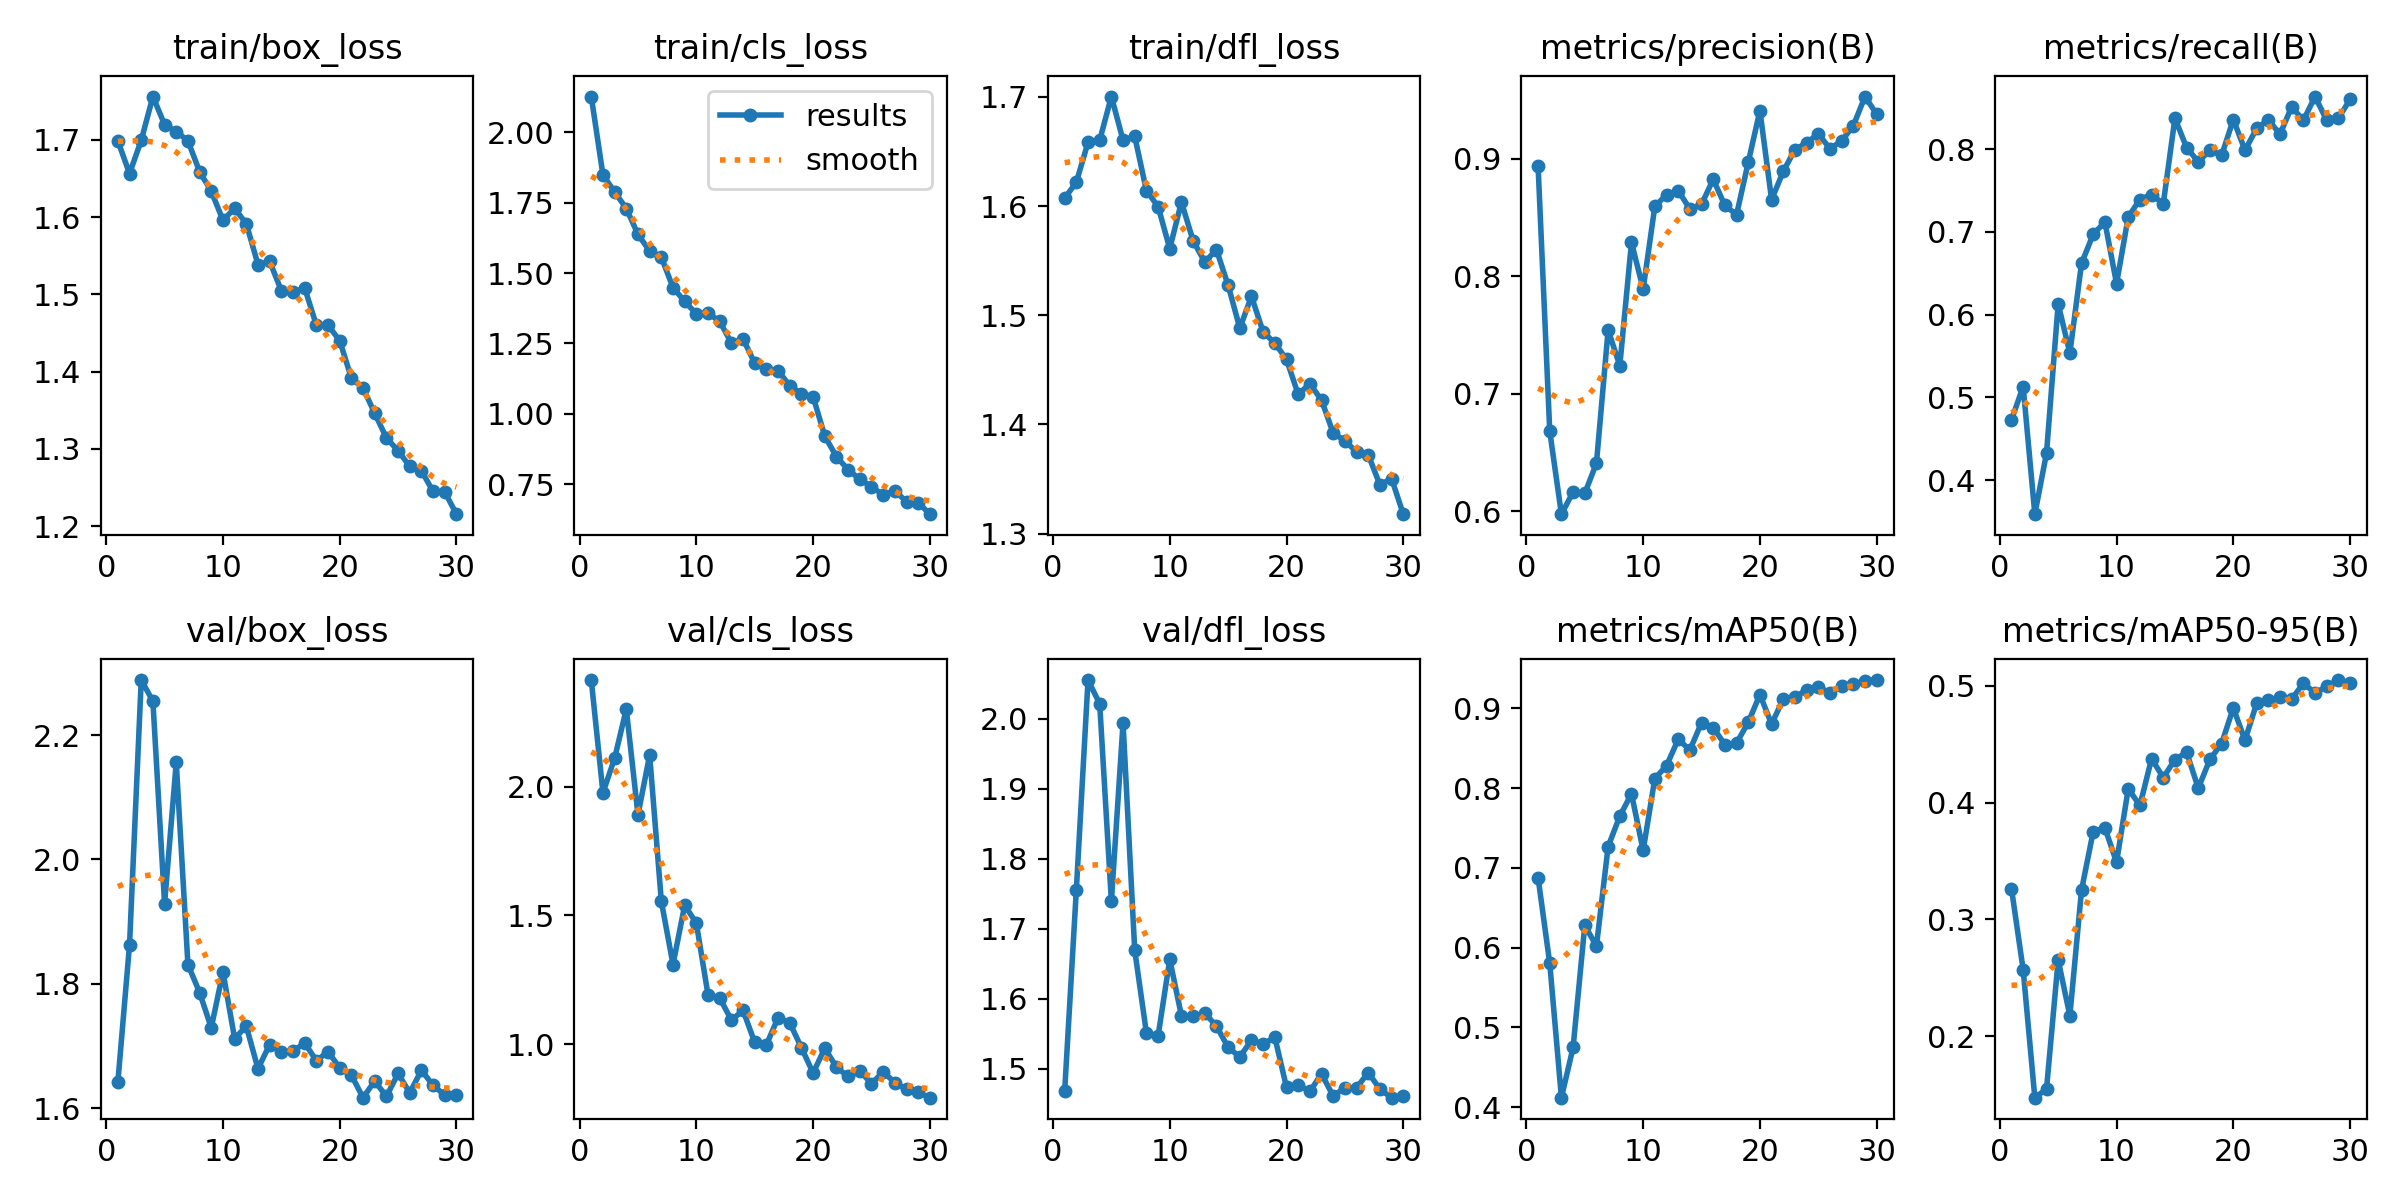

The table this chart was drawn from, first rows:
epoch, train/box_loss, train/cls_loss, train/dfl_loss, metrics/precision(B), metrics/recall(B), metrics/mAP50(B), metrics/mAP50-95(B), val/box_loss, val/cls_loss, val/dfl_loss, lr/pg0, lr/pg1, lr/pg2
1, 1.699, 2.127, 1.607, 0.894, 0.4728, 0.6877, 0.3263, 1.642, 2.413, 1.468, 0.0006536, 0.0006536, 0.0006536
2, 1.656, 1.849, 1.622, 0.668, 0.5131, 0.5803, 0.2569, 1.863, 1.976, 1.756, 0.001277, 0.001277, 0.001277
3, 1.699, 1.788, 1.658, 0.5976, 0.359, 0.4119, 0.1473, 2.288, 2.11, 2.055, 0.001856, 0.001856, 0.001856
4, 1.756, 1.729, 1.66, 0.6165, 0.4326, 0.4749, 0.1546, 2.254, 2.3, 2.021, 0.001802, 0.001802, 0.001802
5, 1.72, 1.637, 1.7, 0.6152, 0.613, 0.6278, 0.2651, 1.929, 1.89, 1.739, 0.001736, 0.001736, 0.001736
6, 1.711, 1.578, 1.66, 0.641, 0.5536, 0.6019, 0.2175, 2.156, 2.122, 1.994, 0.00167, 0.00167, 0.00167
7, 1.699, 1.557, 1.664, 0.7541, 0.662, 0.7267, 0.325, 1.831, 1.555, 1.669, 0.001604, 0.001604, 0.001604
8, 1.659, 1.448, 1.614, 0.724, 0.697, 0.7648, 0.3752, 1.786, 1.309, 1.551, 0.001538, 0.001538, 0.001538
9, 1.633, 1.399, 1.599, 0.8287, 0.7119, 0.7929, 0.3783, 1.729, 1.539, 1.547, 0.001472, 0.001472, 0.001472
10, 1.596, 1.355, 1.561, 0.7891, 0.6375, 0.7217, 0.3489, 1.819, 1.47, 1.656, 0.001406, 0.001406, 0.001406
11, 1.611, 1.357, 1.604, 0.8594, 0.718, 0.8119, 0.4118, 1.712, 1.191, 1.576, 0.00134, 0.00134, 0.00134
12, 1.591, 1.329, 1.568, 0.8693, 0.739, 0.8279, 0.3975, 1.732, 1.179, 1.575, 0.001274, 0.001274, 0.001274
13, 1.539, 1.251, 1.549, 0.8728, 0.7451, 0.861, 0.4376, 1.663, 1.093, 1.58, 0.001208, 0.001208, 0.001208
14, 1.543, 1.266, 1.56, 0.8571, 0.7338, 0.8477, 0.4214, 1.702, 1.131, 1.561, 0.001142, 0.001142, 0.001142
15, 1.505, 1.18, 1.527, 0.8611, 0.8371, 0.8819, 0.4368, 1.69, 1.006, 1.531, 0.001076, 0.001076, 0.001076
16, 1.503, 1.158, 1.488, 0.8824, 0.8017, 0.8759, 0.4431, 1.691, 0.9971, 1.517, 0.00101, 0.00101, 0.00101
17, 1.508, 1.153, 1.517, 0.8602, 0.7846, 0.8543, 0.4123, 1.705, 1.103, 1.541, 0.000944, 0.000944, 0.000944
18, 1.46, 1.1, 1.485, 0.8523, 0.7985, 0.8564, 0.437, 1.676, 1.082, 1.536, 0.000878, 0.000878, 0.000878
19, 1.46, 1.071, 1.474, 0.8969, 0.7923, 0.8822, 0.4506, 1.691, 0.9862, 1.545, 0.000812, 0.000812, 0.000812
20, 1.44, 1.061, 1.46, 0.9408, 0.8357, 0.9171, 0.4811, 1.665, 0.8874, 1.474, 0.000746, 0.000746, 0.000746
21, 1.391, 0.9201, 1.428, 0.8651, 0.7986, 0.8802, 0.4533, 1.653, 0.9842, 1.477, 0.00068, 0.00068, 0.00068
22, 1.379, 0.8474, 1.437, 0.8891, 0.8249, 0.9115, 0.4851, 1.617, 0.91, 1.468, 0.000614, 0.000614, 0.000614
23, 1.346, 0.801, 1.422, 0.9077, 0.8354, 0.914, 0.4875, 1.644, 0.8742, 1.493, 0.000548, 0.000548, 0.000548
24, 1.314, 0.7669, 1.392, 0.9135, 0.8179, 0.9231, 0.4902, 1.619, 0.8956, 1.461, 0.000482, 0.000482, 0.000482
25, 1.298, 0.7402, 1.385, 0.9212, 0.8511, 0.9268, 0.4886, 1.656, 0.8466, 1.473, 0.000416, 0.000416, 0.000416
26, 1.277, 0.7117, 1.375, 0.9085, 0.8345, 0.9193, 0.5022, 1.625, 0.8919, 1.473, 0.00035, 0.00035, 0.00035
27, 1.272, 0.727, 1.372, 0.915, 0.8634, 0.9279, 0.4938, 1.661, 0.8505, 1.495, 0.000284, 0.000284, 0.000284
28, 1.245, 0.6866, 1.345, 0.928, 0.8347, 0.93, 0.4995, 1.637, 0.8245, 1.471, 0.000218, 0.000218, 0.000218
29, 1.244, 0.6842, 1.351, 0.9528, 0.8371, 0.9345, 0.5049, 1.621, 0.8121, 1.459, 0.000152, 0.000152, 0.000152
30, 1.216, 0.643, 1.318, 0.9378, 0.8599, 0.9354, 0.5027, 1.621, 0.7919, 1.461, 8.6e-05, 8.6e-05, 8.6e-05
